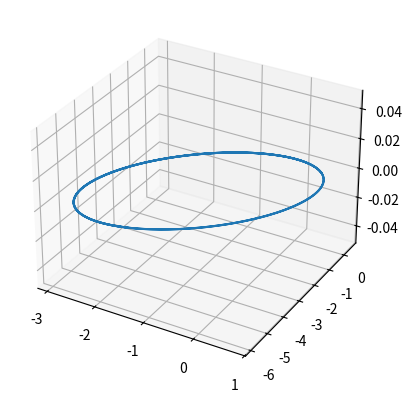

Reproduce this figure in Python.
import numpy as np
import matplotlib.pyplot as plt
import scipy.constants as c

dt = 0.01

m1 = 1
m2 = 1
p1 = np.array([[0, 0, 0]])
v1 = np.array([[0, 0, 0]])
p2 = np.array([[0.5, 0, 0]])
v2 = np.array([[-1, 1.63, 0]])

rad = []

for i in range(10000):
    X, Y, Z = p1[0]
    VX, VY, VZ = v1[0]
    x, y, z = p2[i]
    vx, vy, vz = v2[i]
    r = ((x - X)**2 + (y - Y)**2 + (z - Z)**2)**(1/2)
    ax = -x/r**3
    ay = -y/r**3
    az = -z/r**3
    vx += ax*dt
    vy += ay*dt
    vz += az*dt
    x += vx*dt
    y += vy*dt
    z += vz*dt
    p2 = np.append(p2, np.array([[x, y, z]]), axis = 0)
    v2 = np.append(v2, np.array([[vx, vy, vz]]), axis = 0)
    rad.append(r)

a = (max(rad) + min(rad))/2 # semimajor axis
T = 2*c.pi*a**(3/2) # orbital period (4.039)

fig = plt.figure()
ax = plt.axes(projection="3d")
ax.plot3D(p2[:, 0], p2[:, 1], p2[:, 2])

# from celluloid import Camera
# fig = plt.figure()
# camera = Camera(fig)
# for i in range(len(pos_x)):
#     plt.scatter(pos_x[i], pos_y[i], color = "k")
#     plt.scatter(0, 0)
#     camera.snap()
# animation = camera.animate(interval = 1/60*(10**-3))
# animation.save("celluloid_minimal.gif", writer = "pillow")